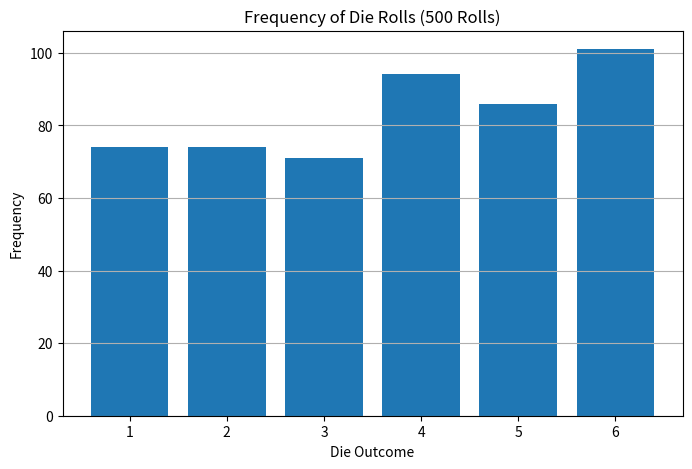

The script that saved this image:
# %%
import numpy as np
import matplotlib.pyplot as plt

# %%
# (a) Simulate a Discrete Random Variable

# %%
# 1. Simulate 500 rolls of a fair die using random.randint(1, 6) or numpy.random.randint(1, 7,size=500).
rolls_500 = np.random.randint(1, 7, size=500)

# %%
# 2. Display the first 10 outcomes.
print("First 10 outcomes:")
print(rolls_500[:10])

# %%
# (b) Frequency and Visualization

# %%
# 1. Count how many times each number (1 to 6) appears.
numbers = np.arange(1, 7)

frequencies_500 = []

for number in numbers:
    count = np.sum(rolls_500 == number)
    frequencies_500.append(count)

print("Frequency of each number:")
for number, frequency in zip(numbers, frequencies_500):
    print(number, ":", frequency)

# %%
# 2. Plot a bar chart showing the frequency of each outcome.
plt.figure(figsize=(8, 5))

plt.bar(numbers, frequencies_500)

plt.title("Frequency of Die Rolls (500 Rolls)")
plt.xlabel("Die Outcome")
plt.ylabel("Frequency")
plt.xticks(numbers)
plt.grid(axis="y")

plt.show()

# %%
# 3. Which number appeared the most? The least?
most_frequent_number = numbers[np.argmax(frequencies_500)]
least_frequent_number = numbers[np.argmin(frequencies_500)]

most_frequency = max(frequencies_500)
least_frequency = min(frequencies_500)

print("Most frequent number:", most_frequent_number)
print("Frequency:", most_frequency)

print()

print("Least frequent number:", least_frequent_number)
print("Frequency:", least_frequency)

# %%
# (c) Estimating Probabilities

# %%
# 1. Compute the relative frequency (frequency/total) for each outcome.
relative_frequencies_500 = np.array(frequencies_500) / 500

print("Relative frequencies for 500 rolls:")
for number, relative_frequency in zip(numbers, relative_frequencies_500):
    print(number, ":", relative_frequency)

# %%
# 2. Are these probabilities close to the expected value of 1/6?
expected_probability = 1 / 6

print("Expected probability for each number =", expected_probability)
print()

for number, relative_frequency in zip(numbers, relative_frequencies_500):
    difference = abs(relative_frequency - expected_probability)

    print(
        "Number:", number,
        "| Estimated:", round(relative_frequency, 4),
        "| Expected:", round(expected_probability, 4),
        "| Difference:", round(difference, 4)
    )

# %%
# 3. Repeat the experiment with 5000 rolls. Are the estimated probabilities now closer to 1/6?

rolls_5000 = np.random.randint(1, 7, size=5000)

frequencies_5000 = []

for number in numbers:
    count = np.sum(rolls_5000 == number)
    frequencies_5000.append(count)

relative_frequencies_5000 = np.array(frequencies_5000) / 5000

# Display results
print("===== 5000 ROLLS =====")
print("Number   Frequency   Probability")
print("---------------------------------")

for number, frequency, probability in zip(
    numbers, frequencies_5000, relative_frequencies_5000
):
    print(f"{number:<9}{frequency:<12}{probability:.4f}")

print()
print("===== COMPARISON WITH 1/6 =====")
print("Theoretical Probability =", round(expected_probability, 4))
print()

print("Number   500 Rolls   5000 Rolls")
print("--------------------------------")

for i, number in enumerate(numbers):
    print(
        f"{number:<9}"
        f"{relative_frequencies_500[i]:<12.4f}"
        f"{relative_frequencies_5000[i]:.4f}"
    )

print()
print("===== CONCLUSION =====")
print("The estimated probabilities for 5000 rolls")
print("are generally closer to 1/6 than those for 500 rolls.")
